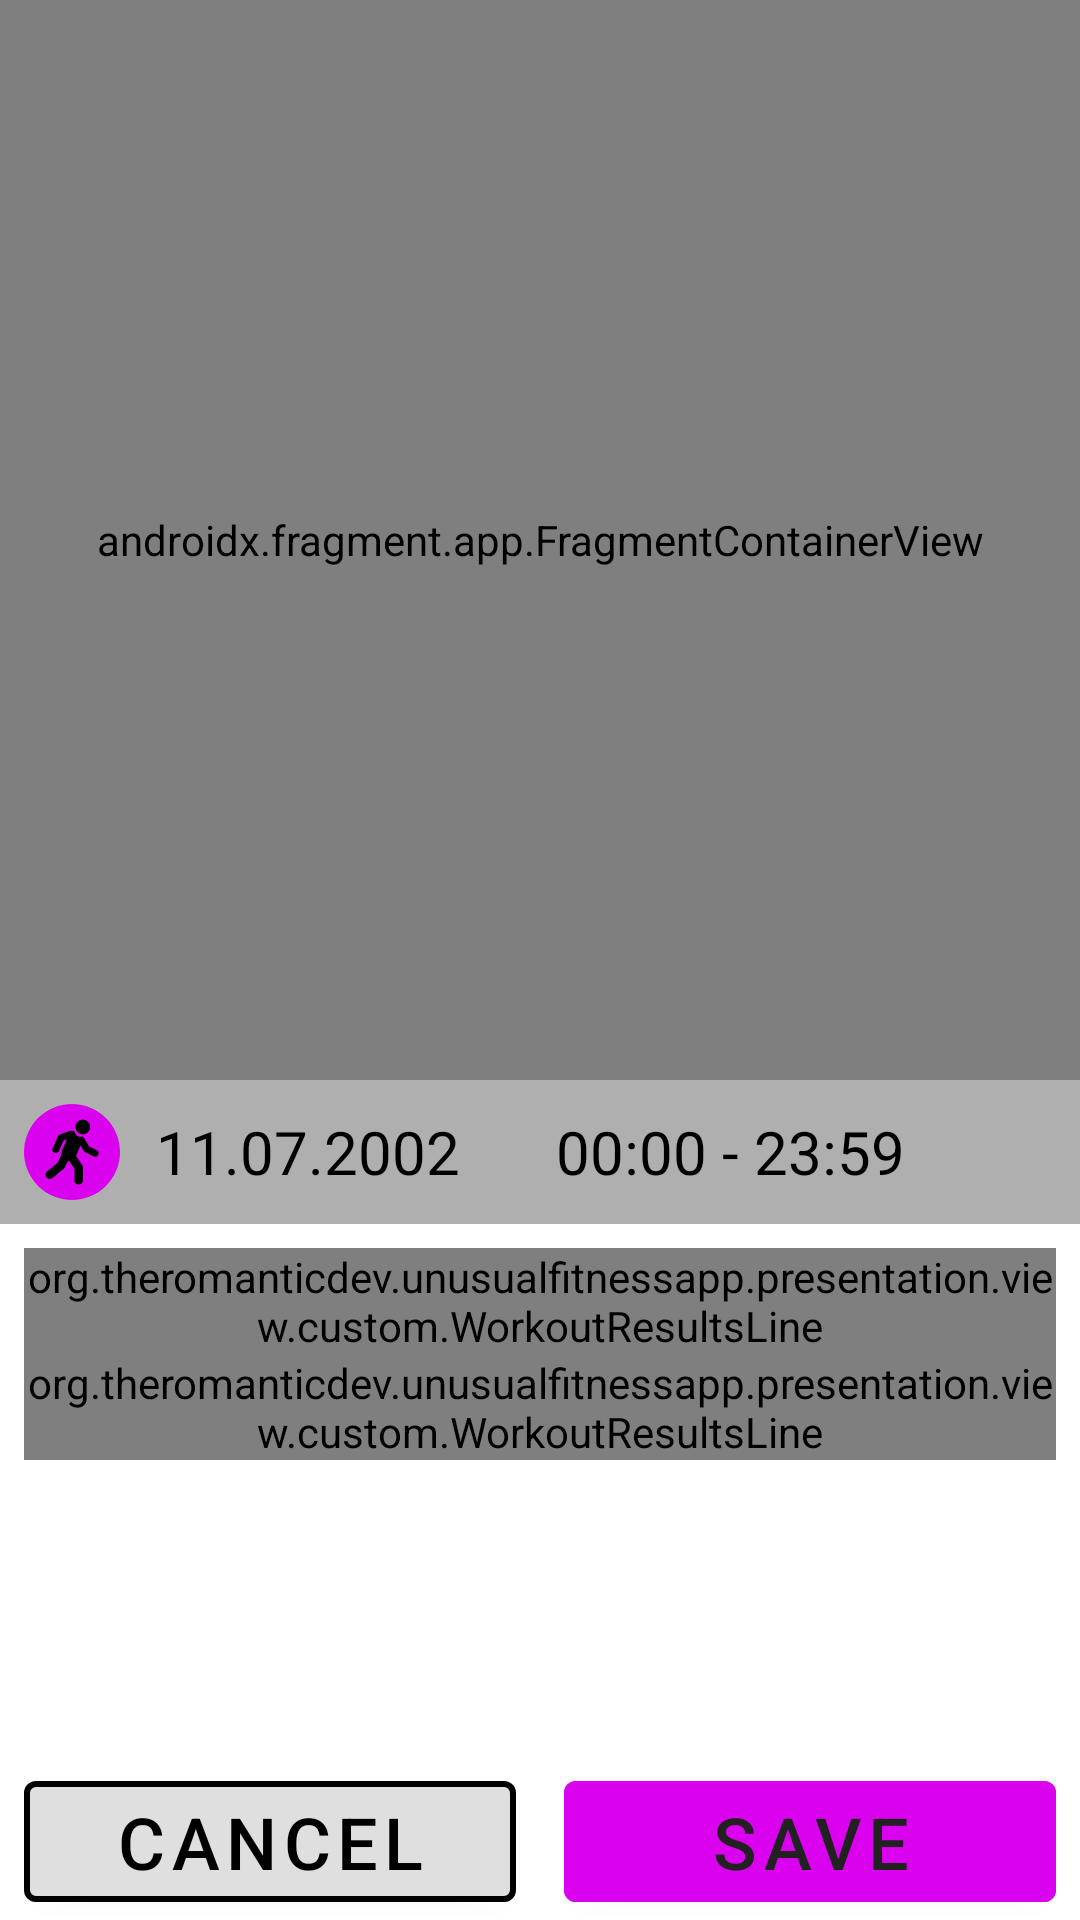

Reconstruct the res/layout file that produces this screen, plus the resources it refers to.
<!-- AndroidManifest.xml: application theme Theme.UnusualFitnessApp -->
<!-- res/layout/fragment_workout_result.xml -->
<?xml version="1.0" encoding="utf-8"?>
<androidx.constraintlayout.widget.ConstraintLayout
    xmlns:android="http://schemas.android.com/apk/res/android"
    xmlns:app="http://schemas.android.com/apk/res-auto"
    xmlns:tools="http://schemas.android.com/tools"
    android:layout_width="match_parent"
    android:layout_height="match_parent"
    android:orientation="vertical"
    android:background="?attr/backgroundColor">

    <androidx.fragment.app.FragmentContainerView
        android:id="@+id/result_map_fragment"
        android:name="com.google.android.gms.maps.SupportMapFragment"
        android:layout_width="match_parent"
        android:layout_height="0dp"
        app:layout_constraintDimensionRatio="1:1"
        app:layout_constraintEnd_toEndOf="parent"
        app:layout_constraintStart_toStartOf="parent"
        app:layout_constraintTop_toTopOf="parent" />

    <LinearLayout
        android:id="@+id/linearLayout2"
        android:layout_width="match_parent"
        android:layout_height="wrap_content"
        android:background="?attr/colorPrimaryDark"
        android:paddingVertical="8dp"
        app:layout_constraintEnd_toEndOf="parent"
        app:layout_constraintStart_toStartOf="parent"
        app:layout_constraintTop_toBottomOf="@+id/result_map_fragment">

        
        <FrameLayout
            android:layout_width="wrap_content"
            android:layout_height="wrap_content"
            android:layout_marginLeft="8dp">
            <ImageView
                android:layout_width="32dp"
                android:layout_height="32dp"
                android:src="@drawable/shape_circle"/>
            <ImageView
                android:id="@+id/result_type_icon"
                android:layout_width="24dp"
                android:layout_height="24dp"
                android:layout_gravity="center"
                app:tint="?attr/colorOnPrimary"
                android:src="@drawable/type_icon_walking"/>
        </FrameLayout>

        <Space
            android:layout_width="12dp"
            android:layout_height="0dp" />

        <TextView
            android:id="@+id/workout_date"
            android:layout_width="wrap_content"
            android:layout_height="wrap_content"
            android:layout_gravity="center_vertical"
            android:text="11.07.2002"
            android:textColor="?attr/colorOnPrimary"
            android:textSize="@dimen/text_default"
            tools:ignore="HardcodedText" />

        <Space
            android:layout_width="32dp"
            android:layout_height="0dp" />

        <TextView
            android:id="@+id/workout_start_end_time"
            android:layout_width="wrap_content"
            android:layout_height="wrap_content"
            android:layout_gravity="center_vertical"
            android:drawablePadding="4dp"
            android:text="00:00 - 23:59"
            android:textColor="?attr/colorOnPrimary"
            app:drawableTint="?attr/colorOnPrimary"
            android:textSize="@dimen/text_default"
            app:drawableStartCompat="@drawable/result_summary_time"
            tools:ignore="HardcodedText" />
    </LinearLayout>

    <LinearLayout
        android:id="@+id/workout_results"
        android:layout_width="match_parent"
        android:layout_height="0dp"
        android:orientation="vertical"
        android:padding="8dp"

        app:layout_constraintBottom_toTopOf="@id/button_container"
        app:layout_constraintEnd_toEndOf="parent"
        app:layout_constraintStart_toStartOf="parent"
        app:layout_constraintTop_toBottomOf="@+id/linearLayout2">

        <org.theromanticdev.unusualfitnessapp.presentation.view.custom.WorkoutResultsLine
            android:id="@+id/result_distance"
            android:layout_width="match_parent"
            android:layout_height="wrap_content"
            app:textAndImageSize="@dimen/result_description_text_and_image_size"
            app:iconSrc="@drawable/result_description_icon_distance"
            app:resultLabel="Расстояние"
            app:resultUnits="км" />



        <org.theromanticdev.unusualfitnessapp.presentation.view.custom.WorkoutResultsLine
            android:id="@+id/result_time"
            android:layout_width="match_parent"
            android:layout_height="wrap_content"

            app:iconSrc="@drawable/result_descritpion_icon_time"
            app:textAndImageSize="@dimen/result_description_text_and_image_size"
            app:resultLabel="Время" />
    </LinearLayout>

    <LinearLayout
        android:id="@+id/button_container"
        android:layout_width="match_parent"
        android:layout_height="wrap_content"

        app:layout_constraintBottom_toBottomOf="parent"
        app:layout_constraintTop_toBottomOf="@+id/workout_results">

        <com.google.android.material.button.MaterialButton
            android:id="@+id/cancel_button"
            android:layout_marginHorizontal="8dp"
            android:layout_width="0dp"
            android:layout_height="wrap_content"
            android:backgroundTint="?attr/colorPrimary"
            app:strokeColor="?attr/colorOnPrimary"
            app:strokeWidth="2dp"
            android:text="@string/cancel_workout_result_button"
            android:layout_weight="1"

            android:textSize="24sp" />


        <com.google.android.material.button.MaterialButton
            android:id="@+id/save_button"
            android:layout_marginHorizontal="8dp"
            android:layout_width="0dp"
            android:layout_height="wrap_content"

            android:textColor="@color/primary_text"
            android:layout_weight="1"
            android:backgroundTint="?attr/colorSecondary"

            android:text="@string/save_workout_result_button"

            android:textSize="24sp" />


    </LinearLayout>


</androidx.constraintlayout.widget.ConstraintLayout>
<!-- resources referenced by this layout -->
<resources>
  <color name="primary_light">#E1BEE7</color>
  <color name="primary_text">#212121</color>
  <dimen name="result_description_text_and_image_size">24sp</dimen>
  <dimen name="text_default">20sp</dimen>
  <!-- drawable result_description_icon_distance (drawable) -->
  <vector android:height="64dp" android:viewportHeight="16"
      android:viewportWidth="16" android:width="64dp" xmlns:android="http://schemas.android.com/apk/res/android">
      <path android:fillColor="#000000" android:pathData="m5,3c0,1.105 -0.895,2 -2,2s-2,-0.895 -2,-2 0.895,-2 2,-2 2,0.895 2,2z"/>
      <path android:fillColor="#000000" android:pathData="m15,13c0,1.105 -0.895,2 -2,2s-2,-0.895 -2,-2 0.895,-2 2,-2 2,0.895 2,2z"/>
      <path android:fillColor="#000000" android:pathData="m9,4.5c0,-0.828 0.672,-1.5 1.5,-1.5 0.828,0 1.5,0.672 1.5,1.5v4.5h2v-4.5c0,-1.933 -1.567,-3.5 -3.5,-3.5s-3.5,1.567 -3.5,3.5v7c0,0.828 -0.672,1.5 -1.5,1.5s-1.5,-0.672 -1.5,-1.5v-4.5h-2v4.5c0,1.933 1.567,3.5 3.5,3.5s3.5,-1.567 3.5,-3.5z"/>
  </vector>
  <!-- drawable result_descritpion_icon_time (drawable) -->
  <vector android:height="96dp" android:tint="#000000"
      android:viewportHeight="24" android:viewportWidth="24"
      android:width="96dp" xmlns:android="http://schemas.android.com/apk/res/android">
      <path android:fillColor="@android:color/white" android:pathData="M11.99,2C6.47,2 2,6.48 2,12s4.47,10 9.99,10C17.52,22 22,17.52 22,12S17.52,2 11.99,2zM15.29,16.71L11,12.41V7h2v4.59l3.71,3.71L15.29,16.71z"/>
  </vector>
  <!-- drawable shape_circle (drawable) -->
  <?xml version="1.0" encoding="utf-8"?>
  <shape xmlns:android="http://schemas.android.com/apk/res/android"
      android:shape="oval"
      android:useLevel="false"
      >
  
      <solid
          android:color="?attr/colorSecondary" />
  
  </shape>
  <!-- drawable type_icon_walking: png bitmap (drawable, 6346 bytes) -->
  <string name="cancel_workout_result_button">Cancel</string>
  <string name="result_fragment_workout_result_content_description">workout type</string>
  <string name="save_workout_result_button">Save</string>
  <style name="Theme.UnusualFitnessApp" parent="Theme.MaterialComponents.DayNight.NoActionBar">
          
          
          <item name="colorPrimary">#DFDFDF</item>
          <item name="colorOnPrimary">#000000</item>
          <item name="colorSecondary">#DA02EE</item>
          <item name="colorPrimaryDark">#AFAFAF</item>
          <item name="backgroundColor">#FFFFFF</item>
          <item name="borderWidth">0dp</item>
  
          <item name="android:statusBarColor">?attr/colorPrimaryDark</item>
          
  
          
          
  
          
  
          
      </style>
</resources>
